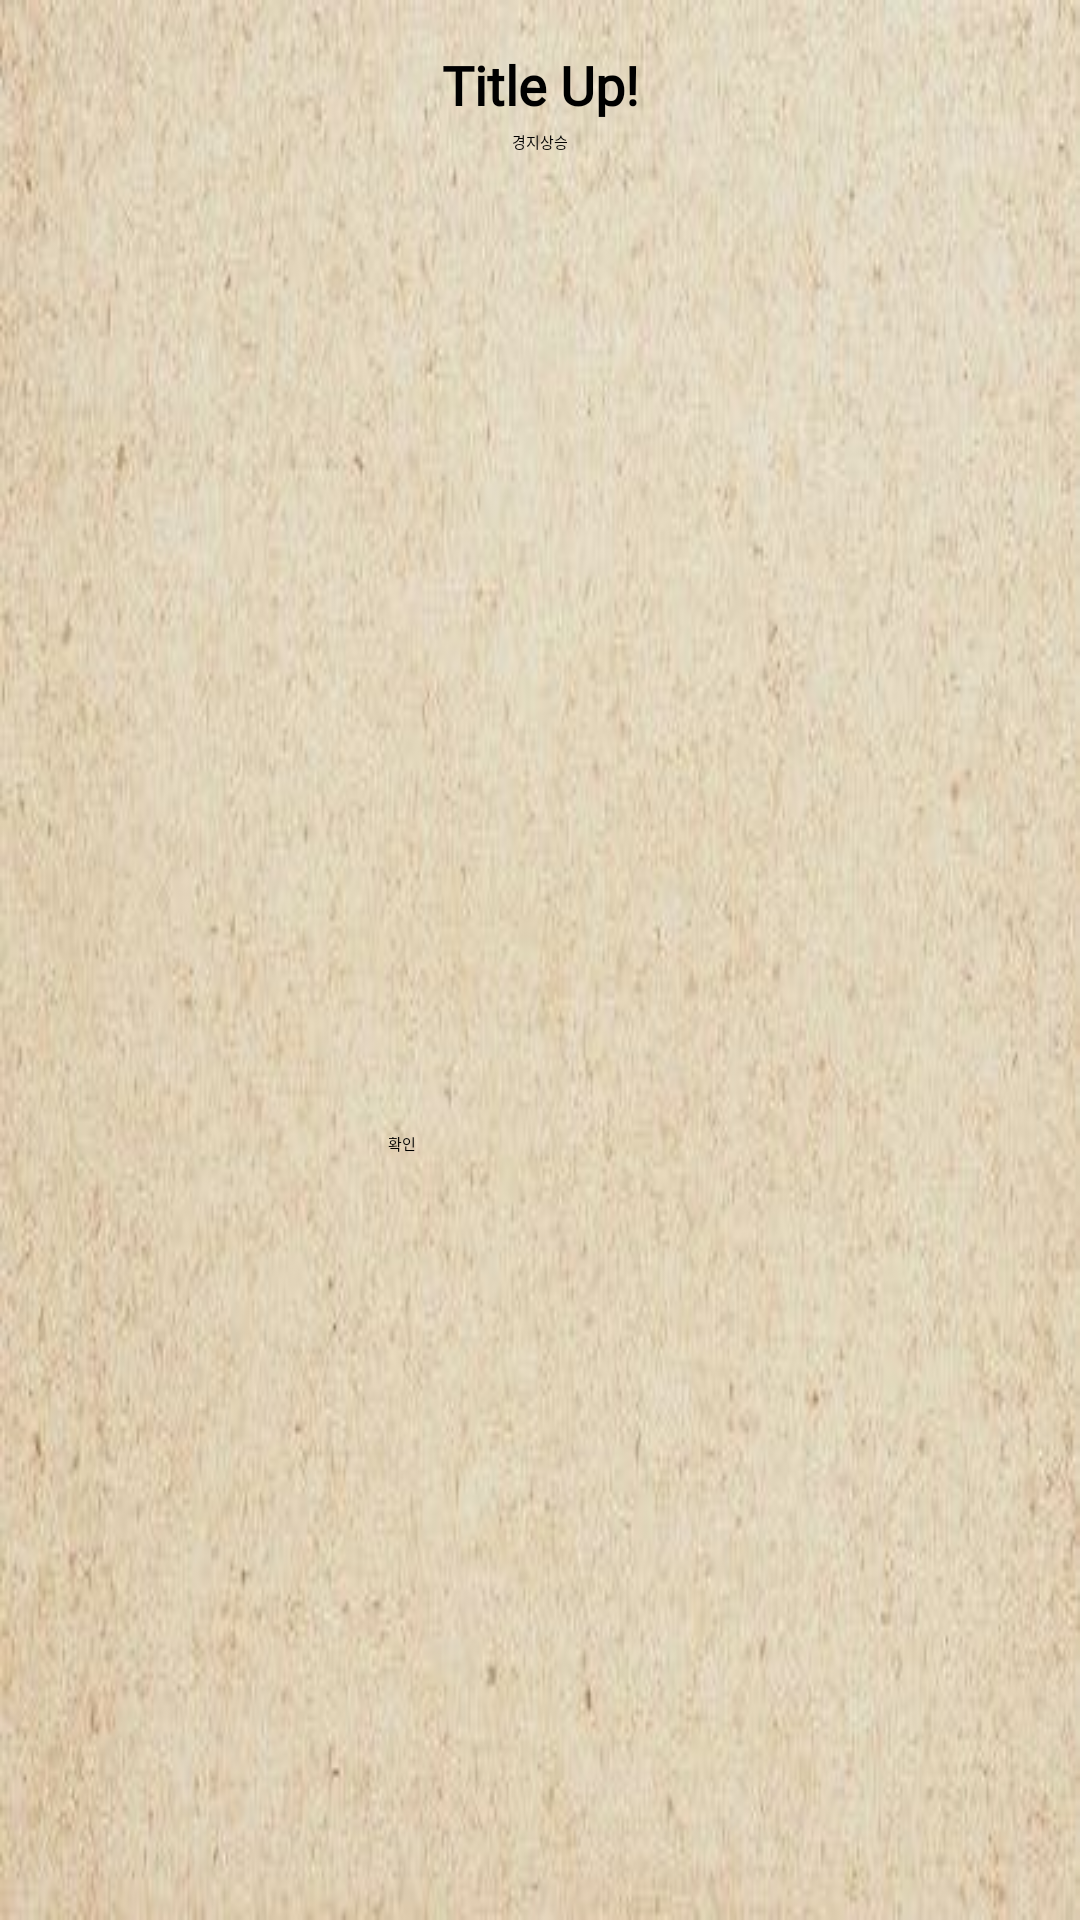

The Android layout XML behind this screen, and the referenced resources:
<!-- AndroidManifest.xml: application theme Theme.Project3 -->
<!-- res/layout/dialog_title.xml -->
<?xml version="1.0" encoding="utf-8"?>
<androidx.constraintlayout.widget.ConstraintLayout xmlns:android="http://schemas.android.com/apk/res/android"
    xmlns:app="http://schemas.android.com/apk/res-auto"
    xmlns:tools="http://schemas.android.com/tools"
    android:layout_width="match_parent"
    android:layout_height="250dp"
    android:background="@drawable/diary_back"
    android:orientation="vertical"
    android:padding="16dp">

    <TextView
        android:id="@+id/dialog_title"
        android:layout_width="0dp"
        android:layout_height="wrap_content"
        android:layout_gravity="center"
        android:fontFamily="@font/font_okgung"
        android:gravity="center"
        android:text="Title Up!"
        android:textSize="18sp"
        android:textStyle="bold"
        app:layout_constraintEnd_toEndOf="parent"
        app:layout_constraintStart_toStartOf="parent"
        app:layout_constraintTop_toTopOf="parent" />

    <TextView
        android:id="@+id/dialog_message"
        android:layout_width="wrap_content"
        android:layout_height="wrap_content"
        android:layout_gravity="center"
        android:layout_marginStart="10dp"
        android:layout_marginTop="3dp"
        android:layout_marginEnd="10dp"
        android:fontFamily="@font/font_okgung"
        android:text="경지상승"
        app:layout_constraintEnd_toEndOf="parent"
        app:layout_constraintStart_toStartOf="parent"
        app:layout_constraintTop_toBottomOf="@+id/dialog_title" />

    <ImageView
        android:id="@+id/image_btn_start"
        android:layout_width="138dp"
        android:layout_height="140dp"
        android:layout_marginTop="36dp"
        android:layout_marginBottom="-20dp"
        app:layout_constraintBottom_toBottomOf="parent"
        app:layout_constraintEnd_toEndOf="parent"
        app:layout_constraintStart_toStartOf="parent"
        app:layout_constraintTop_toBottomOf="@+id/dialog_message"
        app:srcCompat="@drawable/icon_muk" />

    <Button
        android:id="@+id/dialog_ok_button"
        android:layout_width="wrap_content"
        android:layout_height="wrap_content"
        android:layout_gravity="center"
        android:layout_marginStart="-120dp"
        android:layout_marginBottom="-90dp"
        android:background="@android:color/transparent"
        android:fontFamily="@font/font1"
        android:text="확인"
        app:layout_constraintBottom_toTopOf="@+id/image_btn_start"
        app:layout_constraintStart_toEndOf="@+id/image_btn_start" />

</androidx.constraintlayout.widget.ConstraintLayout>
<!-- resources referenced by this layout -->
<resources>
  <!-- drawable diary_back: png bitmap (drawable, 248329 bytes) -->
</resources>
